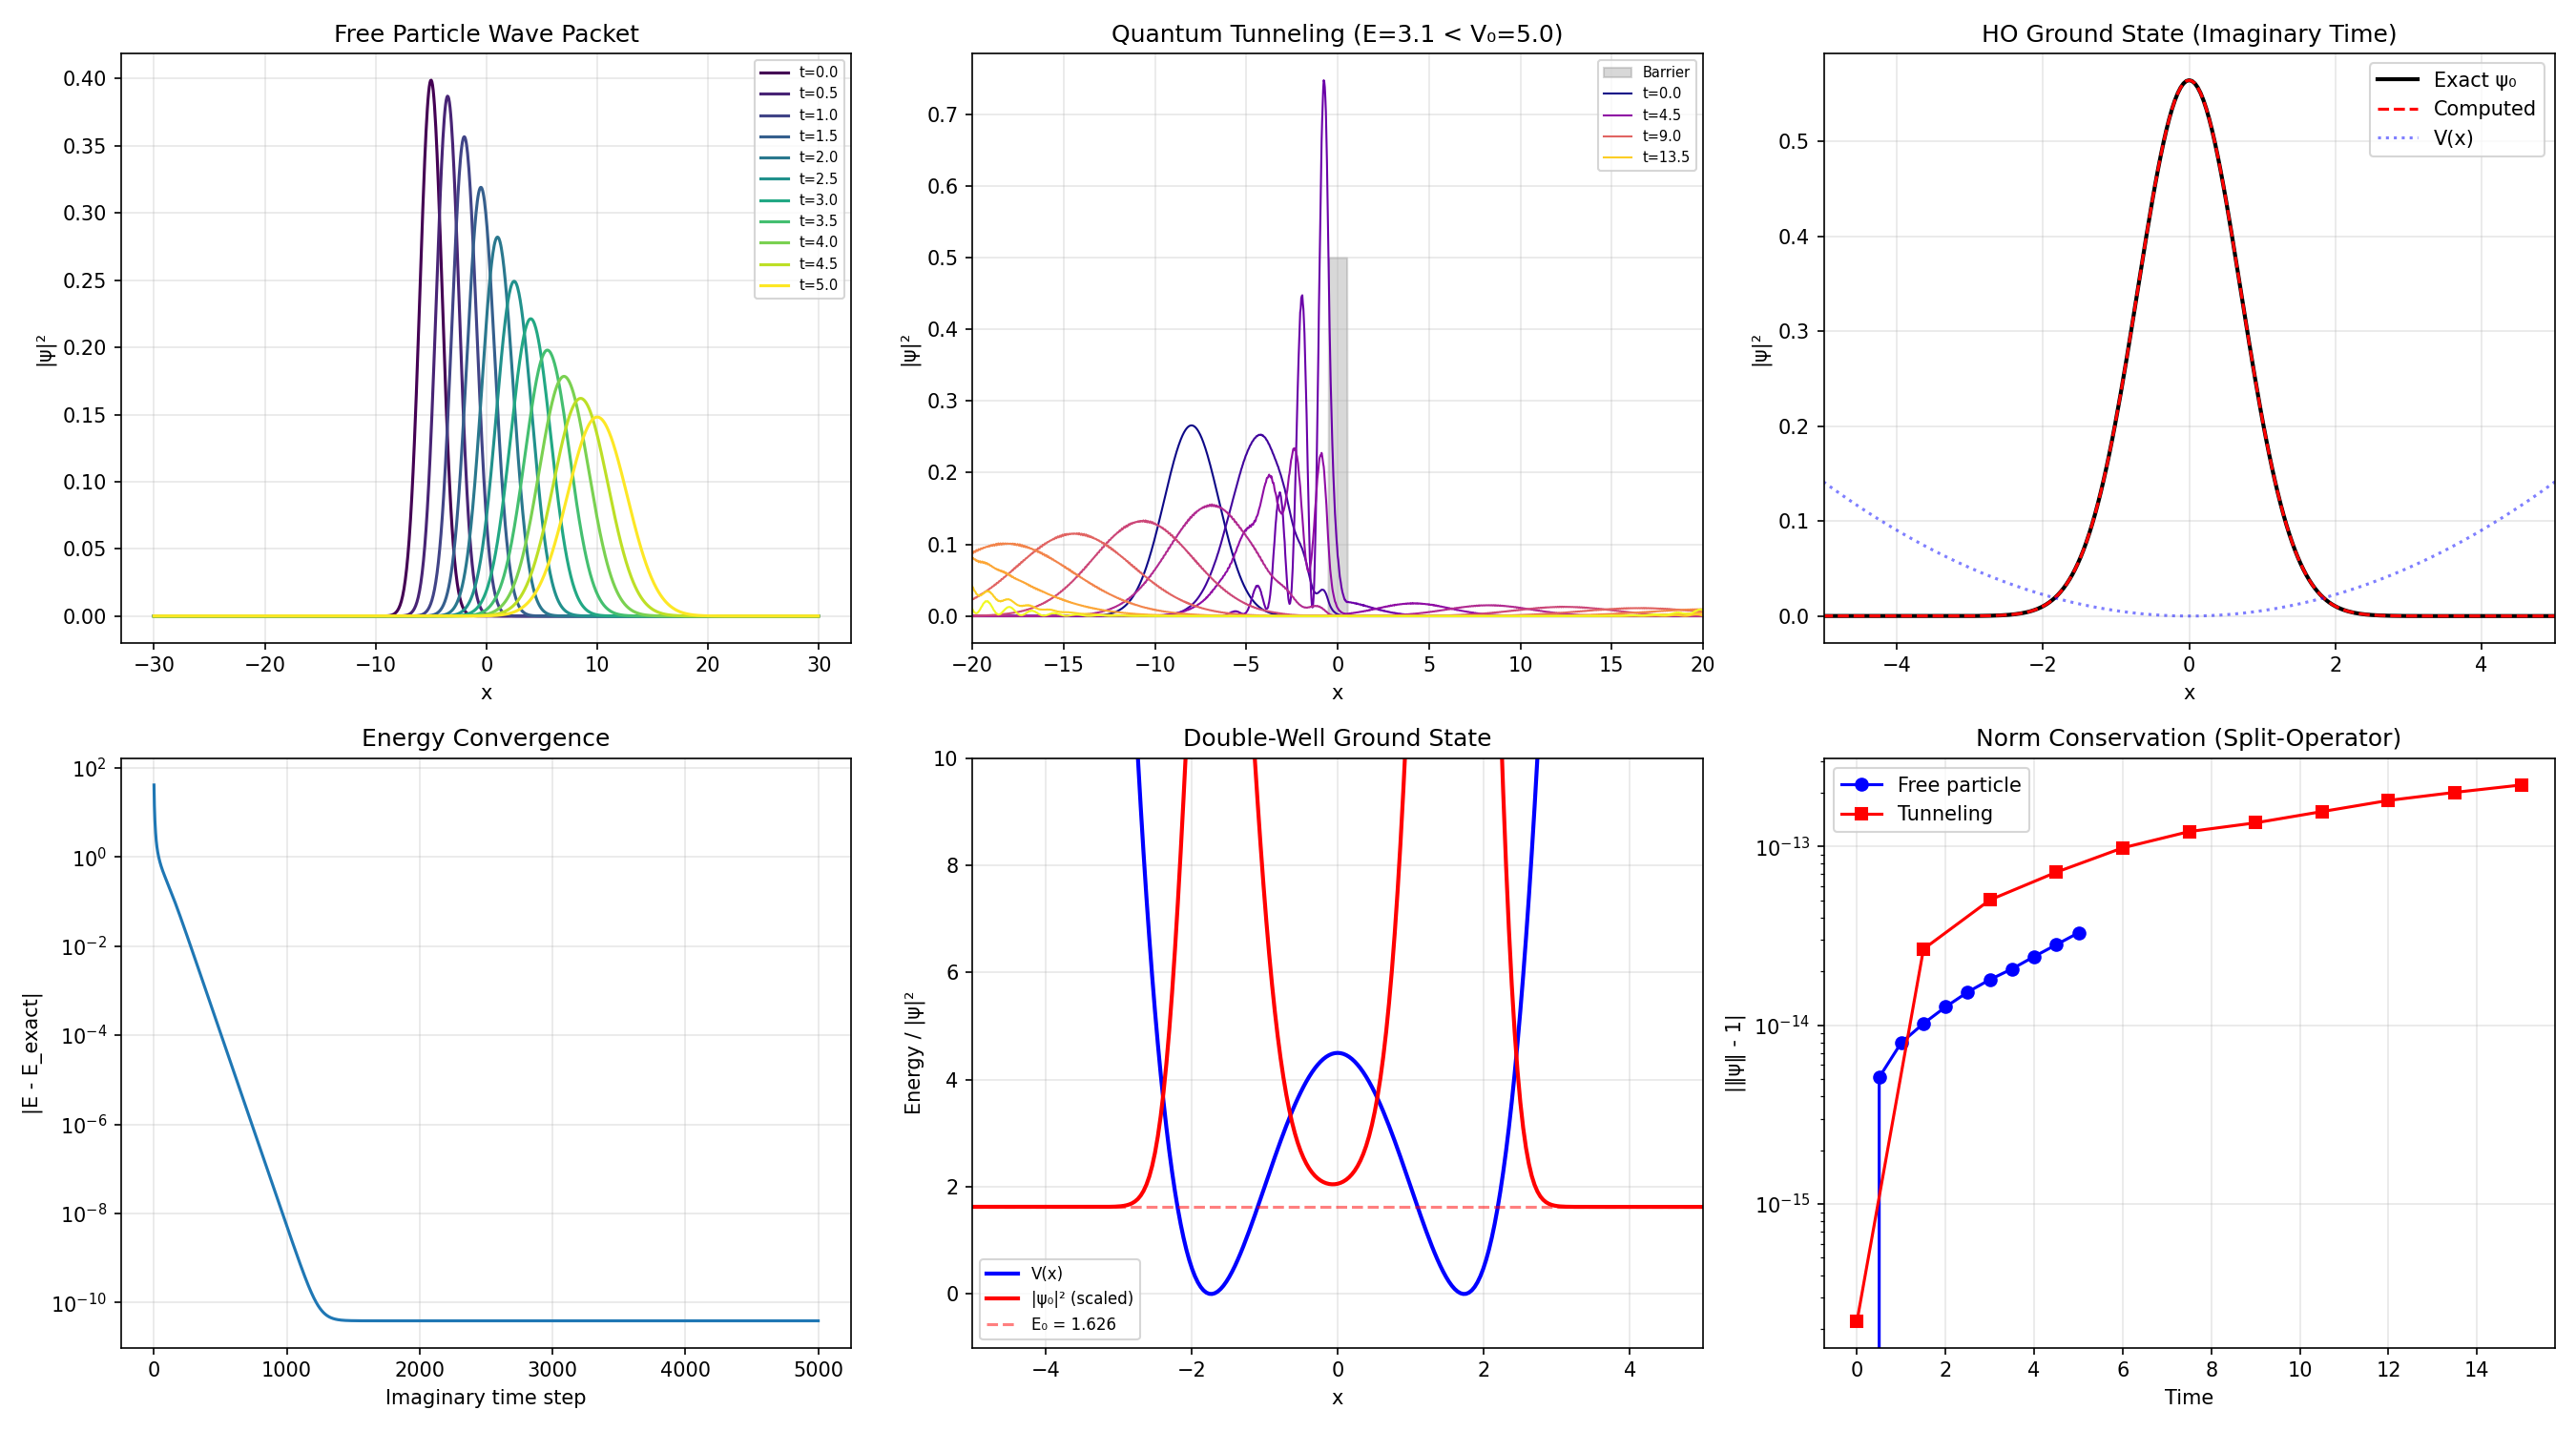

Write Python code to recreate this figure.
"""
Split-Operator Method for the Schrödinger Equation
====================================================
Solving the time-dependent Schrödinger equation:

    iℏ ∂ψ/∂t = [-ℏ²/(2m) ∇² + V(x)] ψ = [T + V] ψ

**The Split-Operator Idea:**
The formal solution is ψ(t+Δt) = exp(-i(T+V)Δt/ℏ) ψ(t).
Since T and V don't commute, we split:

    exp(-i(T+V)Δt) ≈ exp(-iV·Δt/2) · exp(-iT·Δt) · exp(-iV·Δt/2) + O(Δt³)

Key insight: exp(-iT·Δt) is DIAGONAL in momentum space (Fourier),
             exp(-iV·Δt) is DIAGONAL in position space.

Algorithm:
    1. Multiply ψ(x) by exp(-iV(x)Δt/2)        [position space]
    2. FFT → ψ̃(k)
    3. Multiply ψ̃(k) by exp(-iℏk²Δt/(2m))      [momentum space]
    4. IFFT → ψ(x)
    5. Multiply ψ(x) by exp(-iV(x)Δt/2)        [position space]

**Properties:**
- Unitary (conserves norm exactly)
- 2nd order in time, spectral accuracy in space
- O(N log N) per step via FFT
- Symplectic (for real-time evolution)

**Also includes:**
- Crank-Nicolson: implicit, unconditionally stable
- Imaginary time evolution: finds ground state

Physics: quantum tunneling, wave packet dynamics, bound states.

Where to start:
━━━━━━━━━━━━━━
Run the Gaussian wave packet scattering off a barrier — see tunneling!
Prerequisite: FFT (07/fast_fourier_transform.py), finite_difference_method.py
"""

import numpy as np


class QuantumSolver1D:
    """
    1D time-dependent Schrödinger equation solver.
    
    Uses the split-operator FFT method for time evolution.
    """
    
    def __init__(self, x_min, x_max, N, mass=1.0, hbar=1.0):
        """
        Parameters
        ----------
        x_min, x_max : float
            Spatial domain
        N : int
            Number of grid points (should be power of 2 for FFT)
        mass : float
            Particle mass
        hbar : float
            Reduced Planck constant
        """
        self.N = N
        self.mass = mass
        self.hbar = hbar
        
        # Position grid
        self.dx = (x_max - x_min) / N
        self.x = np.linspace(x_min, x_max - self.dx, N)
        
        # Momentum grid (FFT frequencies)
        self.dk = 2 * np.pi / (N * self.dx)
        self.k = np.fft.fftfreq(N, d=self.dx) * 2 * np.pi
        
        # Kinetic energy in k-space: ℏ²k²/(2m)
        self.T_k = self.hbar**2 * self.k**2 / (2 * self.mass)
    
    def gaussian_wavepacket(self, x0, sigma, k0):
        """
        Create a Gaussian wave packet:
        ψ(x) = (2πσ²)^{-1/4} exp(-(x-x₀)²/(4σ²) + ik₀x)
        
        Parameters
        ----------
        x0 : float
            Center position
        sigma : float
            Width
        k0 : float
            Central momentum (ℏk₀)
        """
        psi = ((2 * np.pi * sigma**2)**(-0.25) 
               * np.exp(-(self.x - x0)**2 / (4 * sigma**2))
               * np.exp(1j * k0 * self.x))
        return psi
    
    def split_operator_step(self, psi, V, dt):
        """
        One step of the split-operator method.
        
        ψ(t+dt) = exp(-iVdt/2) · FFT⁻¹[exp(-iTdt/ℏ) · FFT[exp(-iVdt/2) · ψ]]
        
        2nd order (Strang splitting), unitary, O(N log N).
        """
        # Half-step in V (position space)
        psi = psi * np.exp(-1j * V * dt / (2 * self.hbar))
        
        # Full step in T (momentum space)
        psi_k = np.fft.fft(psi)
        psi_k = psi_k * np.exp(-1j * self.T_k * dt / self.hbar)
        psi = np.fft.ifft(psi_k)
        
        # Half-step in V (position space)
        psi = psi * np.exp(-1j * V * dt / (2 * self.hbar))
        
        return psi
    
    def evolve(self, psi0, V, dt, n_steps, store_every=1):
        """
        Time evolution using split-operator method.
        
        Returns snapshots of the wavefunction.
        """
        psi = psi0.copy()
        snapshots = [psi.copy()]
        times = [0.0]
        
        for step in range(1, n_steps + 1):
            psi = self.split_operator_step(psi, V, dt)
            
            if step % store_every == 0:
                snapshots.append(psi.copy())
                times.append(step * dt)
        
        return np.array(times), np.array(snapshots)
    
    def imaginary_time_evolution(self, V, dt_imag, n_steps, psi0=None):
        """
        Imaginary time evolution: t → -iτ.
        
        Projects out the ground state: ψ → exp(-Hτ/ℏ)ψ → ground state.
        We renormalize after each step to prevent exponential decay.
        
        Parameters
        ----------
        V : array
            Potential
        dt_imag : float
            Imaginary time step
        n_steps : int
            Number of steps
        psi0 : array, optional
            Initial guess (random if None)
        """
        if psi0 is None:
            psi0 = np.random.randn(self.N) + 0.0j
        
        psi = psi0.copy()
        psi /= np.sqrt(np.sum(np.abs(psi)**2) * self.dx)
        
        energies = []
        
        for step in range(n_steps):
            # Split-operator with τ instead of it
            # exp(-Vτ/2) · exp(-Tτ) · exp(-Vτ/2)
            psi = psi * np.exp(-V * dt_imag / (2 * self.hbar))
            
            psi_k = np.fft.fft(psi)
            psi_k = psi_k * np.exp(-self.T_k * dt_imag / self.hbar)
            psi = np.fft.ifft(psi_k)
            
            psi = psi * np.exp(-V * dt_imag / (2 * self.hbar))
            
            # Renormalize
            norm = np.sqrt(np.sum(np.abs(psi)**2) * self.dx)
            psi /= norm
            
            # Compute energy expectation value
            E = self.compute_energy(psi, V)
            energies.append(E)
        
        return psi, np.array(energies)
    
    def compute_energy(self, psi, V):
        """
        Compute ⟨ψ|H|ψ⟩ = ⟨T⟩ + ⟨V⟩.
        """
        # Kinetic energy in k-space
        psi_k = np.fft.fft(psi)
        KE = np.real(np.sum(np.conj(psi_k) * self.T_k * psi_k)) / self.N * self.dx
        
        # Potential energy in x-space
        PE = np.real(np.sum(np.conj(psi) * V * psi)) * self.dx
        
        return KE + PE
    
    def compute_observables(self, psi):
        """Compute ⟨x⟩, ⟨p⟩, σ_x, σ_p."""
        prob = np.abs(psi)**2 * self.dx
        
        x_mean = np.sum(self.x * prob)
        x2_mean = np.sum(self.x**2 * prob)
        sigma_x = np.sqrt(x2_mean - x_mean**2)
        
        psi_k = np.fft.fft(psi)
        prob_k = np.abs(psi_k)**2 / self.N * self.dx
        p_mean = np.sum(self.hbar * self.k * prob_k)
        
        return x_mean, p_mean, sigma_x
    
    def norm(self, psi):
        """Compute ∫|ψ|² dx."""
        return np.sum(np.abs(psi)**2) * self.dx


def crank_nicolson_step(psi, V, dx, dt, hbar=1.0, mass=1.0):
    """
    Crank-Nicolson method for 1D Schrödinger equation.
    
    Implicit, unconditionally stable, unitary, 2nd order.
    
    (1 + iHΔt/2ℏ) ψ^{n+1} = (1 - iHΔt/2ℏ) ψ^n
    
    Uses tridiagonal solver.
    """
    N = len(psi)
    r = 1j * hbar * dt / (4 * mass * dx**2)
    
    # Build tridiagonal matrices
    # Diagonal of (1 + iHΔt/2)
    d_lhs = (1 + 2*r) * np.ones(N) + 1j * V * dt / (2*hbar)
    # Off-diagonal
    o_lhs = -r * np.ones(N - 1)
    
    # RHS: (1 - iHΔt/2) ψ
    d_rhs = (1 - 2*r) * np.ones(N) - 1j * V * dt / (2*hbar)
    
    # Compute RHS vector
    rhs = d_rhs * psi
    rhs[:-1] += r * psi[1:]
    rhs[1:] += r * psi[:-1]
    
    # Solve tridiagonal system (Thomas algorithm)
    psi_new = tridiag_solve(o_lhs, d_lhs, o_lhs, rhs)
    
    return psi_new


def tridiag_solve(a, b, c, d):
    """Thomas algorithm for tridiagonal system."""
    n = len(b)
    c_prime = np.zeros(n, dtype=complex)
    d_prime = np.zeros(n, dtype=complex)
    
    c_prime[0] = c[0] / b[0]
    d_prime[0] = d[0] / b[0]
    
    for i in range(1, n):
        m = a[i-1] / (b[i] - a[i-1] * c_prime[i-1]) if i < len(a) else 0
        if i < n - 1:
            c_prime[i] = c[i] / (b[i] - a[i-1] * c_prime[i-1])
        d_prime[i] = (d[i] - a[i-1] * d_prime[i-1]) / (b[i] - a[i-1] * c_prime[i-1])
    
    x = np.zeros(n, dtype=complex)
    x[-1] = d_prime[-1]
    
    for i in range(n-2, -1, -1):
        x[i] = d_prime[i] - c_prime[i] * x[i+1]
    
    return x


# ============================================================
# Demo
# ============================================================
if __name__ == "__main__":
    print("=" * 60)
    print("SPLIT-OPERATOR SCHRÖDINGER EQUATION DEMO")
    print("=" * 60)

    # --- 1. Free particle wave packet ---
    # TO TEST: Try different initial conditions: x0=0, sigma=2, or k0=5
    # Observe wave packet spreading and norm conservation
    print("\n--- Free Particle Gaussian Wave Packet ---")
    solver = QuantumSolver1D(x_min=-30, x_max=30, N=1024)
    
    psi0 = solver.gaussian_wavepacket(x0=-5.0, sigma=1.0, k0=3.0)
    V_free = np.zeros(solver.N)
    
    dt = 0.01
    n_steps = 500
    times, snapshots = solver.evolve(psi0, V_free, dt, n_steps, store_every=50)
    
    print(f"  Initial norm:   {solver.norm(snapshots[0]):.10f}")
    print(f"  Final norm:     {solver.norm(snapshots[-1]):.10f}")
    print(f"  Norm conserved: {abs(solver.norm(snapshots[-1]) - 1.0):.2e}")
    
    # Track wave packet center
    x0_obs, p0_obs, sig0 = solver.compute_observables(snapshots[0])
    xf_obs, pf_obs, sigf = solver.compute_observables(snapshots[-1])
    print(f"  ⟨x⟩: {x0_obs:.2f} → {xf_obs:.2f} (expected: {-5.0 + 3.0*times[-1]:.2f})")
    print(f"  σ_x: {sig0:.3f} → {sigf:.3f} (spreading)")

    # --- 2. Quantum tunneling ---
    # TO TEST: Vary barrier height, width, or particle energy (k0 momentum)
    # Lower energy particles have lower tunneling probability
    print("\n--- Quantum Tunneling through Barrier ---")
    solver2 = QuantumSolver1D(x_min=-30, x_max=30, N=2048)
    
    # Rectangular barrier
    barrier_height = 5.0
    barrier_width = 1.0
    V_barrier = np.where(np.abs(solver2.x) < barrier_width/2, barrier_height, 0.0)
    
    # Wave packet with energy E ≈ k₀²/2 < barrier
    k0 = 2.5  # E ≈ 3.125 < 5.0 (barrier)
    psi_tunnel = solver2.gaussian_wavepacket(x0=-8.0, sigma=1.5, k0=k0)
    
    times_t, snaps_t = solver2.evolve(psi_tunnel, V_barrier, 0.005, 3000, store_every=300)
    
    # Compute transmission probability
    transmitted = np.sum(np.abs(snaps_t[-1, solver2.x > 2])**2) * solver2.dx
    reflected = np.sum(np.abs(snaps_t[-1, solver2.x < -2])**2) * solver2.dx
    print(f"  Barrier: V₀={barrier_height}, width={barrier_width}")
    print(f"  Particle energy: E ≈ {k0**2/2:.2f}")
    print(f"  Transmission: {transmitted:.4f}")
    print(f"  Reflection:   {reflected:.4f}")
    print(f"  Total:        {transmitted + reflected:.6f}")

    # --- 3. Harmonic oscillator ground state ---
    print("\n--- Imaginary Time: Harmonic Oscillator Ground State ---")
    solver3 = QuantumSolver1D(x_min=-10, x_max=10, N=512)
    
    omega = 1.0
    V_ho = 0.5 * omega**2 * solver3.x**2
    
    psi_gs, energies_gs = solver3.imaginary_time_evolution(
        V_ho, dt_imag=0.01, n_steps=5000)
    
    # Exact ground state: E₀ = ℏω/2, ψ₀ = (mω/πℏ)^{1/4} exp(-mωx²/2ℏ)
    E_exact = 0.5 * solver3.hbar * omega
    psi_exact = (omega / np.pi)**0.25 * np.exp(-omega * solver3.x**2 / 2)
    
    print(f"  Ground state energy:")
    print(f"    Computed: {energies_gs[-1]:.8f}")
    print(f"    Exact:    {E_exact:.8f}")
    print(f"    Error:    {abs(energies_gs[-1] - E_exact):.2e}")
    
    # Phase alignment for comparison
    psi_gs_real = np.real(psi_gs)
    if psi_gs_real[len(psi_gs_real)//2] < 0:
        psi_gs_real = -psi_gs_real
    
    overlap = abs(np.sum(np.conj(psi_exact / np.sqrt(np.sum(psi_exact**2) * solver3.dx)) 
                         * psi_gs) * solver3.dx)
    print(f"    |⟨ψ_exact|ψ_computed⟩| = {overlap:.8f}")

    # --- 4. Double well ---
    print("\n--- Double-Well Potential ---")
    solver4 = QuantumSolver1D(x_min=-10, x_max=10, N=512)
    
    V_dw = 0.5 * (solver4.x**2 - 3)**2  # Double well
    
    # Find ground state
    psi_dw, E_dw = solver4.imaginary_time_evolution(V_dw, 0.005, 10000)
    print(f"  Double-well ground state E₀ ≈ {E_dw[-1]:.6f}")

    # Plot
    try:
        import matplotlib.pyplot as plt
        
        fig, axes = plt.subplots(2, 3, figsize=(18, 10))
        
        # Free particle snapshots
        ax = axes[0, 0]
        colors = plt.cm.viridis(np.linspace(0, 1, len(snapshots)))
        for i, (t_i, snap) in enumerate(zip(times, snapshots)):
            ax.plot(solver.x, np.abs(snap)**2, color=colors[i], 
                   label=f't={t_i:.1f}')
        ax.set_xlabel('x')
        ax.set_ylabel('|ψ|²')
        ax.set_title('Free Particle Wave Packet')
        ax.legend(fontsize=7)
        ax.grid(True, alpha=0.3)
        
        # Tunneling
        ax = axes[0, 1]
        ax.fill_between(solver2.x, 0, V_barrier/barrier_height * 0.5, 
                       alpha=0.3, color='gray', label='Barrier')
        colors_t = plt.cm.plasma(np.linspace(0, 1, len(snaps_t)))
        for i, (t_i, snap) in enumerate(zip(times_t, snaps_t)):
            ax.plot(solver2.x, np.abs(snap)**2, color=colors_t[i],
                   linewidth=1, label=f't={t_i:.1f}' if i % 3 == 0 else '')
        ax.set_xlabel('x')
        ax.set_ylabel('|ψ|²')
        ax.set_title(f'Quantum Tunneling (E={k0**2/2:.1f} < V₀={barrier_height})')
        ax.set_xlim(-20, 20)
        ax.legend(fontsize=7)
        ax.grid(True, alpha=0.3)
        
        # Harmonic oscillator ground state
        ax = axes[0, 2]
        ax.plot(solver3.x, np.abs(psi_exact)**2, 'k-', linewidth=2, 
               label='Exact ψ₀')
        ax.plot(solver3.x, np.abs(psi_gs)**2, 'r--', linewidth=1.5,
               label='Computed')
        ax.plot(solver3.x, V_ho / V_ho.max() * np.max(np.abs(psi_exact)**2), 
               'b:', alpha=0.5, label='V(x)')
        ax.set_xlabel('x')
        ax.set_ylabel('|ψ|²')
        ax.set_title('HO Ground State (Imaginary Time)')
        ax.set_xlim(-5, 5)
        ax.legend()
        ax.grid(True, alpha=0.3)
        
        # Energy convergence
        ax = axes[1, 0]
        ax.semilogy(np.abs(energies_gs - E_exact))
        ax.set_xlabel('Imaginary time step')
        ax.set_ylabel('|E - E_exact|')
        ax.set_title('Energy Convergence')
        ax.grid(True, alpha=0.3)
        
        # Double well
        ax = axes[1, 1]
        ax.plot(solver4.x, V_dw, 'b-', linewidth=2, label='V(x)')
        ax.plot(solver4.x, np.abs(psi_dw)**2 * 50 + E_dw[-1], 'r-', 
               linewidth=2, label='|ψ₀|² (scaled)')
        ax.axhline(E_dw[-1], color='r', linestyle='--', alpha=0.5,
                   label=f'E₀ = {E_dw[-1]:.3f}')
        ax.set_xlabel('x')
        ax.set_ylabel('Energy / |ψ|²')
        ax.set_title('Double-Well Ground State')
        ax.set_xlim(-5, 5)
        ax.set_ylim(-1, 10)
        ax.legend(fontsize=8)
        ax.grid(True, alpha=0.3)
        
        # Norm conservation
        ax = axes[1, 2]
        norms = [solver.norm(s) for s in snapshots]
        times_t_norms = [solver2.norm(s) for s in snaps_t]
        ax.plot(times, np.abs(np.array(norms) - 1.0), 'b-o', label='Free particle')
        ax.plot(times_t, np.abs(np.array(times_t_norms) - 1.0), 'r-s', label='Tunneling')
        ax.set_xlabel('Time')
        ax.set_ylabel('|‖ψ‖ - 1|')
        ax.set_title('Norm Conservation (Split-Operator)')
        ax.set_yscale('log')
        ax.legend()
        ax.grid(True, alpha=0.3)
        
        plt.tight_layout()
        plt.savefig("split_operator_schrodinger.png", dpi=150)
        plt.show()
    except ImportError:
        print("(matplotlib not available)")
